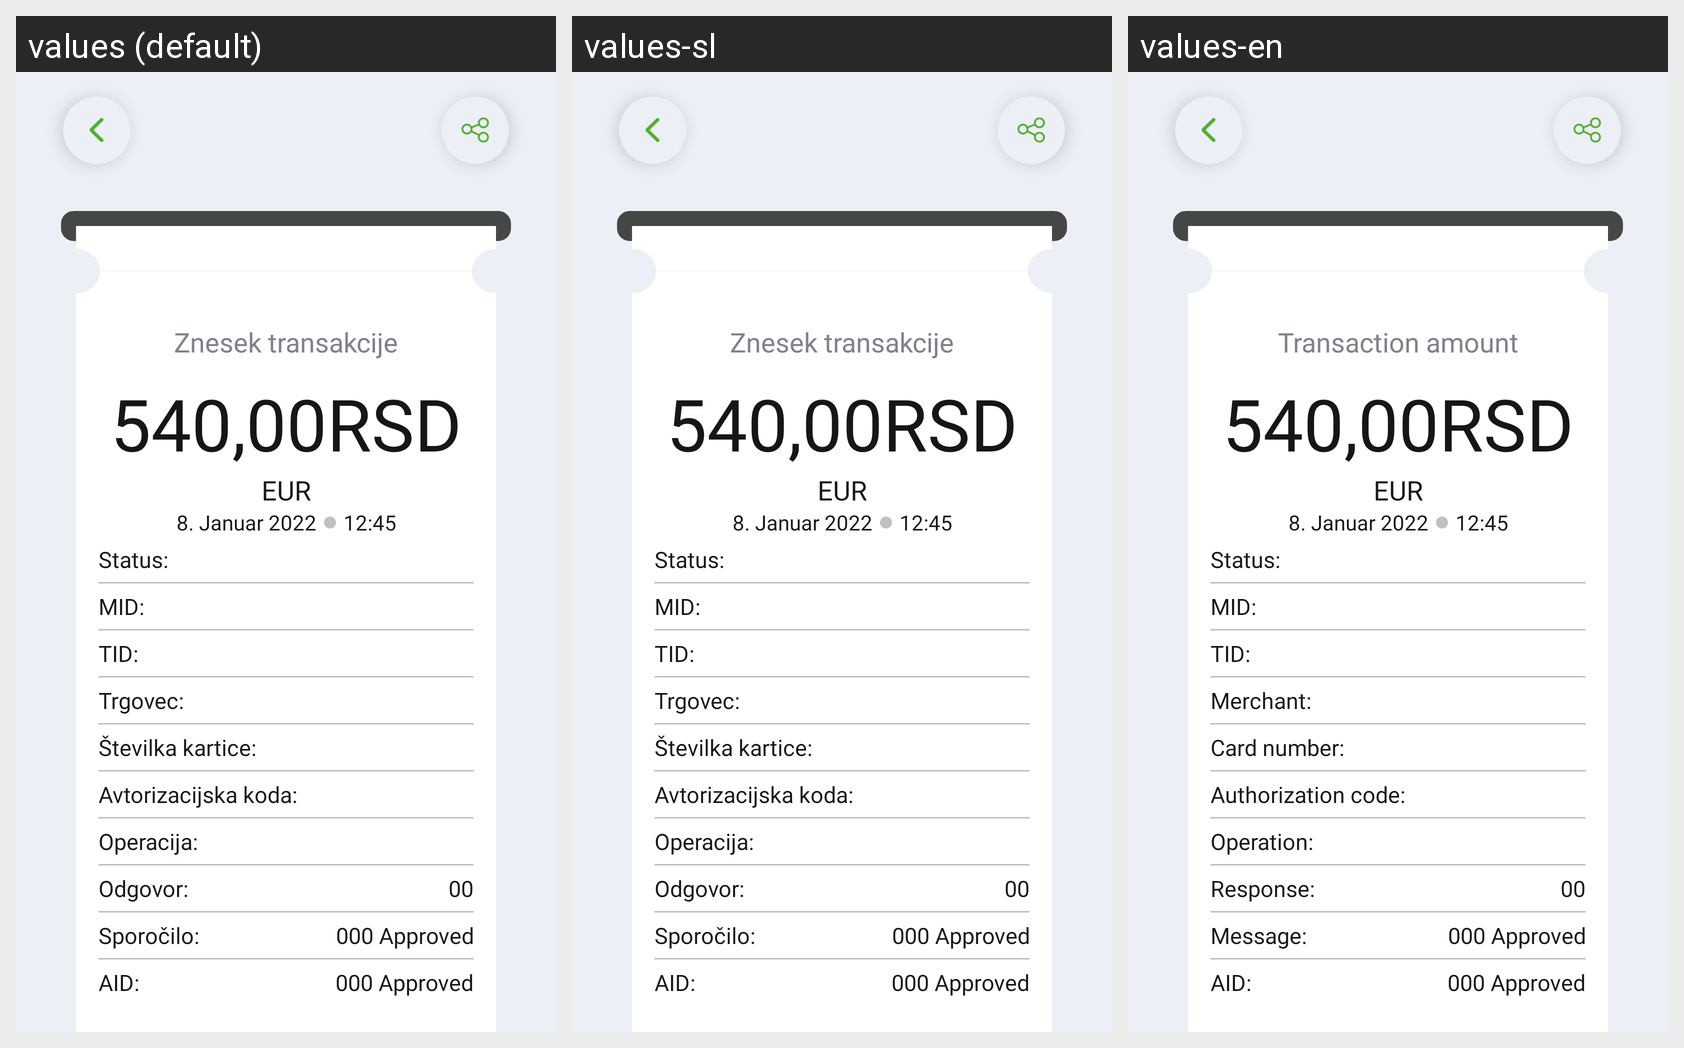

This grid shows one Android layout under several languages. Give, for every string resource on the screen, its name, the default text and each shown locale's text.
Android screen res/layout/activity_transaction.xml rendered under 3 locales, left to right: values (default), values-sl, values-en. Device: Nexus 5 (rendered at 1080×1920; each locale shown at half size, 540×960, under a caption strip naming it); theme AppTheme3.
Strings drawn on this screen, with the default value and each locale's value (text and hints the layout hard-codes, and strings that could not be matched under every locale, appear in the picture but are not listed):

transaction_slip
  values: Znesek transakcije
  values-sl: Znesek transakcije
  values-en: Transaction amount

suffix_text
  values: EUR
  values-sl: EUR
  values-en: EUR

label_transaction_status
  values: Status:
  values-sl: Status:
  values-en: Status:

label_transaction_merchant_id
  values: MID:
  values-sl: MID:
  values-en: MID:

label_transaction_terminal_id
  values: TID:
  values-sl: TID:
  values-en: TID:

label_transaction_merchant_name
  values: Trgovec:
  values-sl: Trgovec:
  values-en: Merchant:

label_transaction_card_number
  values: Številka kartice:
  values-sl: Številka kartice:
  values-en: Card number:

label_transaction_authorization_code
  values: Avtorizacijska koda:
  values-sl: Avtorizacijska koda:
  values-en: Authorization code:

label_transaction_operation_name
  values: Operacija:
  values-sl: Operacija:
  values-en: Operation:

label_transaction_response
  values: Odgovor:
  values-sl: Odgovor:
  values-en: Response:

label_transaction_message
  values: Sporočilo:
  values-sl: Sporočilo:
  values-en: Message:

label_transaction_aid
  values: AID:
  values-sl: AID:
  values-en: AID:
